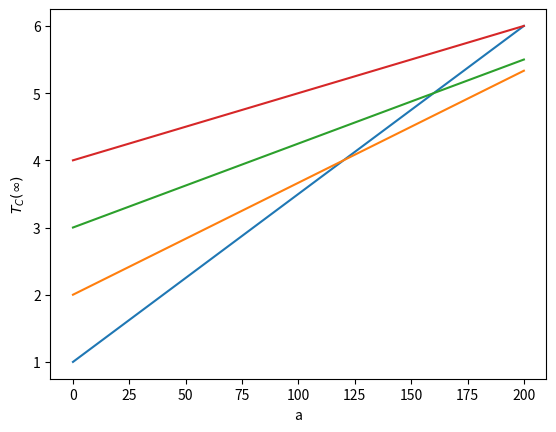

Write Python code to recreate this figure.
from numpy import *
from matplotlib.pyplot import*

L = [40 ,60, 80, 100]

a = linspace(0,200,100)

#Need the right values here:
L_Tc = [1, 2, 3, 4]

def Tc_infty(L,a,L_Tc):
    return a*L**(-1)+L_Tc

for i in range(len(L)):
    a = a
    plot(a, Tc_infty(L[i],a,L_Tc[i]), label="L=%g"%L[i])

xlabel("a")
ylabel(r"$T_C(\infty)$")
